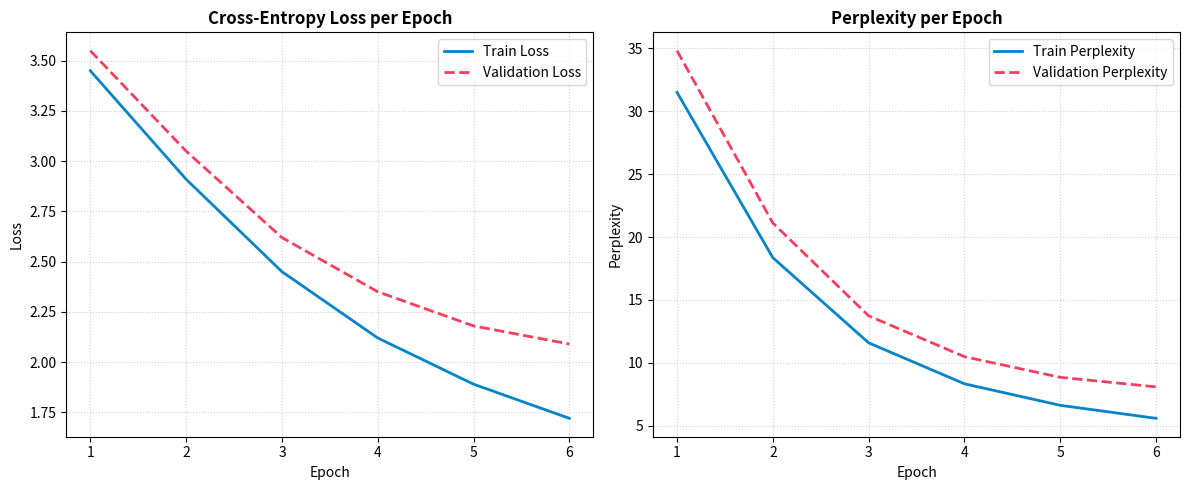

Write the Python code that produced this figure.
"""
Module: test_prompts.py
Visualization of LLM fine-tuning convergence (Cross-Entropy Loss and Perplexity).
"""

import math
from typing import Dict, List, Optional
from matplotlib import pyplot as plt


def plot_metrics(
    history: Dict[str, List[float]],
    save_path: Optional[str] = None,
    show: bool = True,
) -> None:
    """
    Plot and visualize training/validation loss alongside model perplexity.

    Args:
        history: Dictionary containing 'loss' and 'val_loss' float lists.
        save_path: Optional output image file path to save plot.
        show: Whether to invoke plt.show().
    """
    if "loss" not in history or "val_loss" not in history:
        raise ValueError("History dictionary must contain 'loss' and 'val_loss' keys.")

    epochs = list(range(1, len(history["loss"]) + 1))

    fig, (ax1, ax2) = plt.subplots(1, 2, figsize=(12, 5))

    # Loss plot
    ax1.plot(epochs, history["loss"], label="Train Loss", color="#0284c7", linewidth=2)
    ax1.plot(epochs, history["val_loss"], label="Validation Loss", color="#f43f5e", linewidth=2, linestyle="--")
    ax1.set_title("Cross-Entropy Loss per Epoch", fontsize=12, fontweight="bold")
    ax1.set_xlabel("Epoch", fontsize=10)
    ax1.set_ylabel("Loss", fontsize=10)
    ax1.grid(True, linestyle=":", alpha=0.6)
    ax1.legend()

    # Perplexity plot: PPL = exp(Cross-Entropy Loss)
    train_ppl = [math.exp(min(l, 20.0)) for l in history["loss"]]
    val_ppl = [math.exp(min(l, 20.0)) for l in history["val_loss"]]

    ax2.plot(epochs, train_ppl, label="Train Perplexity", color="#0284c7", linewidth=2)
    ax2.plot(epochs, val_ppl, label="Validation Perplexity", color="#f43f5e", linewidth=2, linestyle="--")
    ax2.set_title("Perplexity per Epoch", fontsize=12, fontweight="bold")
    ax2.set_xlabel("Epoch", fontsize=10)
    ax2.set_ylabel("Perplexity", fontsize=10)
    ax2.grid(True, linestyle=":", alpha=0.6)
    ax2.legend()

    plt.tight_layout()

    if save_path:
        plt.savefig(save_path, dpi=300)

    if show:
        plt.show()


if __name__ == "__main__":
    # Synthetic convergence metrics for demonstration
    sample_history = {
        "loss": [3.45, 2.91, 2.45, 2.12, 1.89, 1.72],
        "val_loss": [3.55, 3.05, 2.62, 2.35, 2.18, 2.09],
    }
    print("Generating sample training curves and perplexity metrics...")
    plot_metrics(sample_history, save_path="metrics_plot.png", show=False)
    print("Generated metrics_plot.png successfully.")
